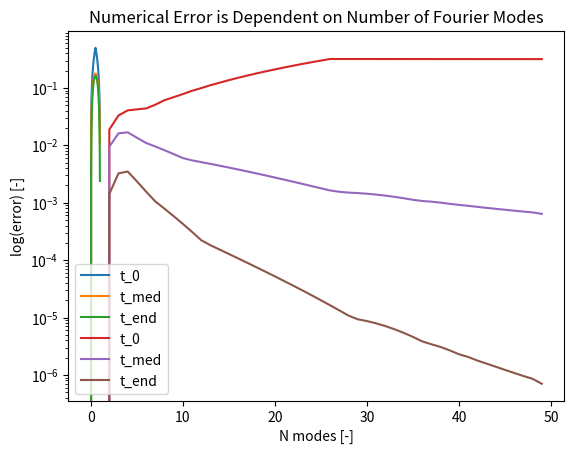

Generate this figure with matplotlib:
import numpy as np
import math
import matplotlib.pyplot as plt

kappa = 0.001
L = 1
N_max = 200
n_x_steps = 50.0
dx = L / n_x_steps

def step(x):
    """ Return heaviside eqn value"""

    x_eval = x - (L / 2.0)
    
    return 1 * (x_eval > 0)

def f_x_0(x):

    step_switch = step(x)

    f = x + ((L-x) - x) * step_switch

    return f

def f_x_t(x, t, n):

    fval = 0
    for i in range(1,n + 1):
        C_i = (4 * L / ((math.pi * i) **  2)) * math.sin(i * math.pi * x / L)
        fval += C_i * math.sin(i * math.pi * x / L)*\
                      math.exp(-i ** t)
    return fval

def eval_function(t, N_max, erf=False):

    x_save = []
    f_x_save = []
    for i in range(0, int(n_x_steps)):
        x = i * dx
        if (t == 0) and (erf==False):
            f_x = f_x_0(x)
        else:
            f_x = f_x_t(x, t, N_max)
        x_save.append(x)
        f_x_save.append(f_x)
    
    return x_save, f_x_save

def calc_error(trunc_dat, exact_dat, n_x_steps):

    error = 0

    for i in range(0, int(n_x_steps)):
        err = abs(trunc_dat[i] - exact_dat[i])
        if err > error:
            error = err
    return error


def plot_f(data):
    
    for run in data:
        plt.plot(data[run][0], data[run][1], label=run)
    plt.legend()
    plt.title("f(x,t) Fourier Modes (N-max = 200)")
    plt.xlabel("x [-]")
    plt.ylabel("f(x,t) [-]")
    plt.show()

def plot_err(data):
    
    for run in data:
        plt.semilogy(data[run][0], data[run][1], label=run)
    plt.legend()
    plt.title("Numerical Error is Dependent on Number of Fourier Modes")
    plt.xlabel("N modes [-]")
    plt.ylabel("log(error) [-]")
    plt.show()

if __name__ == '__main__':

    t_coeffs = {'t_0' : 0, 't_med' : 0.1, 't_end' : 0.5}
    data_exact = {'t_0' : [], 't_med' : [], 't_end' : []}
    error  = {'t_0' : [[],[]], 't_med' : [[],[]], 't_end' : [[],[]]}
    
    for time in t_coeffs:
        t = t_coeffs[time]
        x, f_vals = eval_function(t, N_max)
        data_exact[time].append(x)
        data_exact[time].append(f_vals)

        for modes in range(1, 50):
            x, f_vals = eval_function(t, modes, True)
            err = calc_error(f_vals, data_exact[time][1], modes)
            
            error[time][0].append(modes)
            error[time][1].append(err)
    # plot data/error
    plot_f(data_exact)
    plot_err(error)

